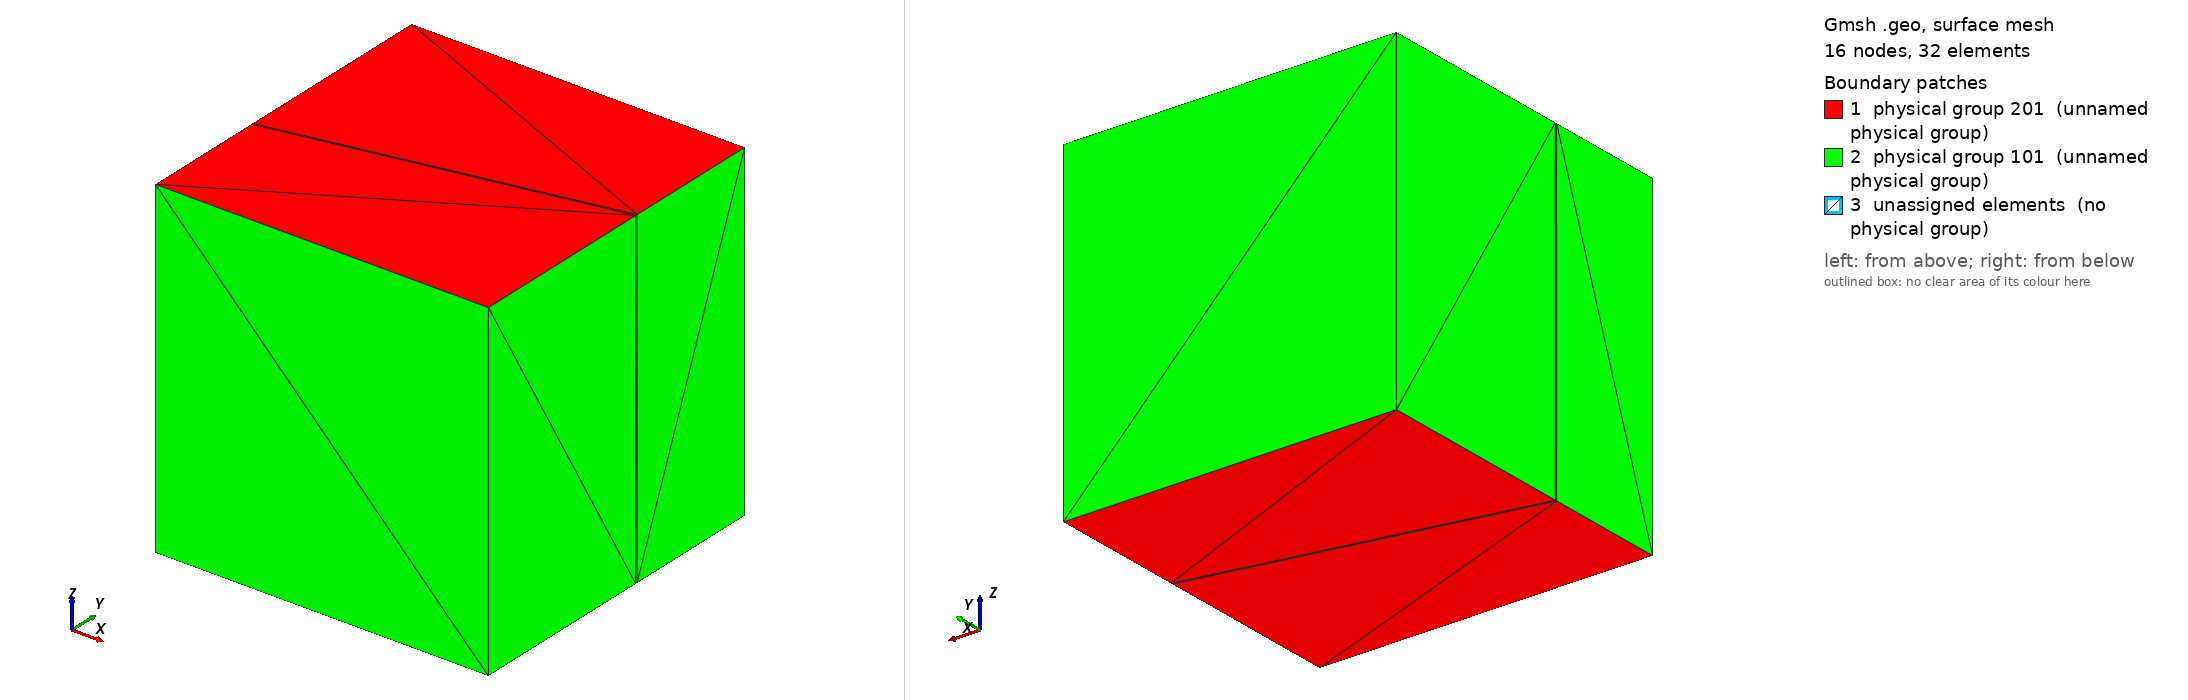

Gmsh geometry script, surface-meshed: 16 nodes, 32 surface elements. Boundary patches (legend numbers): 1 physical group 201 (unnamed physical group), 2 physical group 101 (unnamed physical group), 3 unassigned elements (no physical group). Left view from above one corner, right view from below the opposite corner. Legend entries are the model's physical surfaces; 'unassigned elements' are surfaces in no physical group. The drawing asked Gmsh for element sizes between 1% and 20% of the model's largest extent; the script's own settings can give other sizes.

=== oblique-drain.geo (drawn) ===
cl__1 = 1.;
sides = 1;
Point(1) = {0, 0, 0, cl__1};
Point(2) = {1, 0, 0, cl__1};
Point(3) = {1, 0.575, 0, cl__1};
Point(4) = {1, 0.58, 0, cl__1};
Point(5) = {1, 1, 0, cl__1};
Point(6) = {0, 1, 0, cl__1};
Point(7) = {0, 0.38, 0, cl__1};
Point(8) = {0, 0.375, 0, cl__1};
Point(9) = {0, 0.38, 1, cl__1};
Point(10) = {0, 1, 1, cl__1};
Point(14) = {1, 1, 1, 0.2};
Point(18) = {1, 0.58, 1, cl__1};
Point(24) = {0, 0.375, 1, cl__1};
Point(28) = {1, 0.575, 1, cl__1};
Point(34) = {0, 0, 1, cl__1};
Point(38) = {1, 0, 1, cl__1};
Line(1) = {1, 2};
Line(2) = {2, 3};
Line(3) = {3, 8};
Line(4) = {8, 1};
Line(5) = {3, 4};
Line(6) = {4, 7};
Line(7) = {7, 8};
Line(8) = {7, 6};
Line(9) = {6, 5};
Line(10) = {5, 4};
Line(18) = {9, 10};
Line(19) = {10, 14};
Line(20) = {14, 18};
Line(21) = {18, 9};
Line(23) = {7, 9};
Line(24) = {6, 10};
Line(28) = {5, 14};
Line(32) = {4, 18};
Line(41) = {9, 24};
Line(42) = {24, 28};
Line(43) = {28, 18};
Line(50) = {8, 24};
Line(54) = {3, 28};
Line(63) = {24, 34};
Line(64) = {34, 38};
Line(65) = {38, 28};
Line(72) = {1, 34};
Line(76) = {2, 38};
Line Loop(12) = {8, 9, 10, 6};
Plane Surface(12) = {12};
Line Loop(14) = {-6, -5, 3, -7};
Plane Surface(14) = {14};
Line Loop(16) = {-3, -2, -1, -4};
Plane Surface(16) = {16};
Line Loop(25) = {-8, 23, 18, -24};
Ruled Surface(25) = {25};
Line Loop(29) = {-9, 24, 19, -28};
Ruled Surface(29) = {29};
Line Loop(33) = {-10, 28, 20, -32};
Ruled Surface(33) = {33};
Line Loop(37) = {-6, 32, 21, -23};
Ruled Surface(37) = {37};
Line Loop(38) = {-18, -21, -20, -19};
Plane Surface(38) = {38};
Line Loop(51) = {7, 50, -41, -23};
Ruled Surface(51) = {51};
Line Loop(55) = {-3, 54, -42, -50};
Ruled Surface(55) = {55};
Line Loop(59) = {5, 32, -43, -54};
Ruled Surface(59) = {59};
Line Loop(60) = {21, 41, 42, 43};
Plane Surface(60) = {60};
Line Loop(73) = {4, 72, -63, -50};
Ruled Surface(73) = {73};
Line Loop(77) = {1, 76, -64, -72};
Ruled Surface(77) = {77};
Line Loop(81) = {2, 54, -65, -76};
Ruled Surface(81) = {81};
Line Loop(82) = {-42, 63, 64, 65};
Plane Surface(82) = {82};
Surface Loop(1) = {12, 38, 25, 29, 33, 37};
Volume(1) = {1};
Surface Loop(2) = {14, 60, 37, 51, 55, 59};
Volume(2) = {2};
Surface Loop(3) = {16, 82, 55, 73, 77, 81};
Volume(3) = {3};
Physical Surface(101) = {25, 29, 33, 51, 59, 73, 77, 81};
Physical Surface(201) = {12, 14, 16, 38, 60, 82};
Physical Volume(1) = {1};
Physical Volume(2) = {2};
Physical Volume(3) = {3};
Transfinite Line {5, 43, 41, 7} = 1 Using Progression 1;
Transfinite Line {65, 42, 63, 64, 21, 18, 19, 20} = sides Using Progression 1;
Transfinite Line {54, 65, 76, 2, 10, 20, 32} = sides Using Progression 1;
Transfinite Line {4, 4, 72, 63, 50, 23, 18, 24, 8} = sides Using Progression 1;
Transfinite Line {42, 63, 64, 65, 21, 20, 19, 18} = sides Using Progression 1;
Transfinite Line {6, 1, 72, 64, 76, 28, 9, 24, 19} = sides Using Progression 1;
Transfinite Surface {77};
Transfinite Surface {16};
Transfinite Surface {14};
Transfinite Surface {12};
Transfinite Surface {29};
Transfinite Surface {38};
Transfinite Surface {60};
Transfinite Surface {82};
Transfinite Surface {81};
Transfinite Surface {59};
Transfinite Surface {33};
Transfinite Surface {29};
Transfinite Surface {25};
Transfinite Surface {51};
Transfinite Surface {73};
Transfinite Surface {16};
Transfinite Surface {55};
Transfinite Surface {37};
Transfinite Surface {16};
Transfinite Surface {16};
Transfinite Surface {16};
Transfinite Line {1, 2, 3, 4} = sides Using Progression 1;
Transfinite Surface {16};
